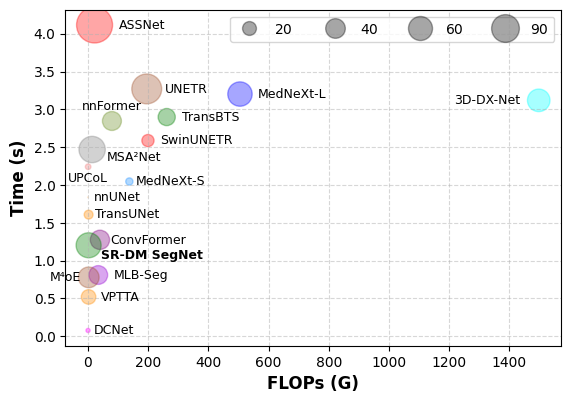

Python code for this plot: (Note: this script raises an exception after producing the figure.)
import matplotlib.pyplot as plt
import numpy as np
plt.rc('font',family='Times New Roman')

#################################气泡图
Param = [0.01, 92.61, 8.17, 30.62, 37.30, 15.50, 52.99, 5.54,61.75,38.55,1.81,36.62,3.27,134.39,72.06,44.48,22.02,65.02]
FLOPs = [0.0068, 195.60, 2.60, 261.92, 80.04, 199.67, 1497.10, 137.89,505.18,40.25,0.74,34.64,1.00,22.39,14.33,3.04,2.50,2.62]
Time =  [1.837, 3.270, 1.608, 2.898, 2.846, 2.587, 3.119, 2.046,3.202,1.275,0.077,0.810,2.241,4.115,2.469,0.779,0.520,1.203]

models =['nnUNet','UNETR', 'TransUNet', 'TransBTS', 'nnFormer', 'SwinUNETR',
          '3D-DX-Net', 'MedNeXt-S','MedNeXt-L','ConvFormer','DCNet','MLB-Seg','UPCoL',
         'ASSNet','MSA²Net','M⁴oE','VPTTA','SR-DM SegNet']

# 'nnUNet',
# Params= 0.016684M
# FLOPs= 0.00687616G
# 程序运行时间为： 2.3378210067749023 秒
# 'UNETR',
#Params= 92.617937M
# FLOPs= 195.606085632G
# 程序运行时间为： 3.2705206871032715 秒
# 'TransUNet',
#Params= 8.174545M
# FLOPs= 2.609381376G
# 程序运行时间为： 1.6084833145141602 秒
# 'TransBTS',
#Params= 30.624053M
# FLOPs= 261.927993344G
# 程序运行时间为： 2.8987619876861572 秒
# 'nnFormer',
# Params= 37.306417M
# FLOPs= 80.040895488G
# 程序运行时间为： 2.84660267829895 秒
# 'SwinUNETR',
#Params= 15.505249M
# FLOPs= 199.677949488G
# 程序运行时间为： 2.5875372886657715 秒
# '3D-DX-Net',
#Params= 52.999345M
# FLOPs= 1497.102680064G
# 程序运行时间为： 3.1190907955169678 秒
# 'MedNeXt-S',
#Params= 5.542113M
# FLOPs= 137.890464448G
# 程序运行时间为： 2.546459436416626 秒
# 'MedNeXt-L',
#Params= 61.754465M
# FLOPs= 505.18449632G
# 程序运行时间为： 3.2029120922088623 秒
# 'ConvFormer',
#Params= 38.556801M
# FLOPs= 40.257552384G
# 程序运行时间为： 0.8754274845123291 秒
# 'DCNet',
#Params= 1.813329M
# FLOPs= 0.743735296G
# 程序运行时间为： 0.07770633697509766 秒
# 'MLB-Seg',
#Params= 36.628481M
# FLOPs= 34.64626176G
# 程序运行时间为： 0.8100616931915283 秒
# 'UPCoL',
# Params= 3.270355M
# FLOPs= 1.00728832G
# 程序运行时间为： 2.241441488265991 秒
# 'ASSNet',
#Params= 134.397127M
# FLOPs= 22.39734896G
# 程序运行时间为： 4.11567234992981 秒
# 'MSA²Net',
#Params= 72.063195M
# FLOPs= 14.337668704G
# 程序运行时间为： 2.46932053565979 秒
# 'M⁴oE',
#Params= 44.482272M
# FLOPs= 3.042280704G
# 程序运行时间为： 0.7791416645050049 秒
# 'VPTTA',
#Params= 22.022401M
# FLOPs= 2.503213056G
# 程序运行时间为： 0.5208375453948975 秒
# 'UMF-SegNet'
# Params= 148.282273M
# FLOPs= 372.748940856G
# 程序运行时间为： 5.271911382675171 秒



colors = ['darkorange', 'sienna', 'darkorange', 'green', 'olivedrab', 'red', 'cyan', 'dodgerblue','blue','purple', 'magenta', 'darkviolet', 'lightcoral', 'red','gray', 'sienna', 'darkorange', 'green']
# ,
#           'purple', 'magenta', 'darkviolet', 'lightcoral', 'red']
# models =['nnUNet','UNETR', 'TransUNet', 'TransBTS', 'nnFormer', 'SwinUNETR',
#           '3D-DX-Net', 'MedNeXt-S','MedNeXt-L','ConvFormer','DCNet','MLB-Seg','UPCoL',
#          'ASSNet','MSA²Net','M⁴oE','VPTTA','UMF-SegNet']

# scatter1=plt.scatter(FLOPs,Time,s=100*np.array(Param),c=colors,alpha=0.35)
scatter=plt.scatter(FLOPs,Time,s=5*np.array(Param),c=colors,alpha=0.35)
h,l=scatter.legend_elements(prop='sizes', num=5)
l=['$\\mathdefault{20}$', '$\\mathdefault{40}$', '$\\mathdefault{60}$', '$\\mathdefault{90}$']
print(l)
plt.legend(h,l, loc=0, ncol=5)

id = 0
# models =['' '', ,
#           , '',
#           , '',,
#           '',,'MLB-Seg','',
#          ,'','M⁴oE','',]

for x, y, m in zip(FLOPs, Time, models):
    if m == 'SR-DM SegNet':
        plt.text(x+40, y-0.13, m, ha='left', va='center',fontsize=9, weight='bold')
    elif m == 'ASSNet':
        plt.text(x+80, y, m, ha='left', va='center',fontsize=9)
    elif m == 'MedNeXt-L':
        plt.text(x+60, y , m, ha='left', va='center', fontsize=9)
    elif m == 'UNETR':
        plt.text(x+60, y , m, ha='left', va='center',fontsize=9)
    elif m == '3D-DX-Net':
        plt.text(x-280, y, m, ha='left', va='center',fontsize=9)
    elif m == 'TransBTS':
        plt.text(x+50, y, m, ha='left', va='center',fontsize=9)
    elif m == 'nnFormer':
        plt.text(x, y+0.19, m, ha='center', va='center',fontsize=9)
    elif m == 'DCNet':
        plt.text(x+20, y, m, ha='left', va='center', fontsize=9)
    elif m == 'VPTTA':
        plt.text(x+40, y, m, ha='left', va='center', fontsize=9)
    elif m == 'TransUNet':
        plt.text(x+20, y, m, ha='left', va='center', fontsize=9)
    elif m == 'UPCoL':
        plt.text(x, y-0.15, m, ha='center', va='center', fontsize=9)
    elif m == 'SwinUNETR':
        plt.text(x+40, y, m, ha='left', va='center', fontsize=9)
    elif m == 'MedNeXt-S':
        plt.text(x+20, y, m, ha='left', va='center', fontsize=9)
    elif m == 'ConvFormer':
        plt.text(x+160, y, m, ha='center', va='center', fontsize=9)
    elif m == 'MSA²Net':
        plt.text(x+50, y-0.1, m, ha='left', va='center', fontsize=9)
    elif m == 'nnUNet':
        plt.text(x+20, y, m, ha='left', va='center', fontsize=9)
    elif m == 'MLB-Seg':
        plt.text(x+50, y, m, ha='left', va='center', fontsize=9)
    elif m == 'M⁴oE':
        plt.text(x-130, y, m, ha='left', va='center', fontsize=9)

    else:
        plt.text(x, y, m, ha='center', va='center',fontsize=9)

# for i,j in zip(FLOPs,Time):
#     if models[id] == 'F3Net':
#         plt.annotate(str(models[id]), xy=(i,j-0.01),fontsize=10)#,xytext = (+1,-1)
#         id = id + 1
#     elif models[id] == 'ABiU-Net':
#         plt.annotate(str(models[id]), xy=(i-15,j),fontsize=11, weight='bold',c='red')
#         id = id + 1
#     else:
#         plt.annotate(str(models[id]), xy=(i,j),fontsize=10)#,xytext = (+1,-1)
#         id = id + 1

font = {'family': 'Times New Roman',
            'weight': 'normal',
            'size': 12 }

plt.yticks(fontproperties='Times New Roman', size=10)#设置大小及加粗
plt.xticks(fontproperties='Times New Roman', size=10)
plt.grid(True, linestyle='--', alpha=0.5)
plt.xlabel("FLOPs (G)", fontdict={'family': 'Times New Roman', 'weight': 'bold','size': 12})
plt.ylabel('Time (s)', fontdict={'family': 'Times New Roman','weight': 'bold','size': 12})
plt.subplots_adjust(bottom=0.18)
plt.savefig('/home/<user>/Luhaotian/Paper-pre/muti-model_fusion/code/myproject/tool/complex.pdf', dpi=300)
plt.show()

################################# 折线图
# main = ['TE', 'TED', 'TE+HED', 'TED+HED', 'TED+HED+DS', 'TED+DS', 'HED+DS']
#
# Fb_SOD = [0.795, 0.868, 0.870, 0.878, 0.879, 0.872, 0.799]
# Fb_HKUIS = [0.853, 0.943, 0.946, 0.948, 0.951, 0.941, 0.885]
# Fb_ECSSD = [0.881, 0.953, 0.954, 0.956, 0.959, 0.955, 0.905]
# Fb_OMRON = [0.753, 0.832, 0.836, 0.840, 0.843, 0.836, 0.755]
# Fb_THUR15K = [0.740, 0.812, 0.817, 0.817, 0.820, 0.809, 0.756]
# Fb_DUTS = [0.787, 0.894, 0.902, 0.905, 0.906, 0.893, 0.784]
#
# plt.rc('font',family='Times New Roman')
# plt.plot(main, Fb_SOD, c='dodgerblue',  linestyle='-', linewidth='3', label = "SOD")
# plt.plot(main, Fb_HKUIS, c='green',  linestyle='-', linewidth='3',  label = "HKU-IS")
# plt.plot(main, Fb_ECSSD, c='red',  linestyle='-', linewidth='3',  label = "ECSSD")
# plt.plot(main, Fb_OMRON, c='gold',  linestyle='-', linewidth='3',  label = "DUT-OMRON")
# plt.plot(main, Fb_THUR15K, c='darkorchid',  linestyle='-', linewidth='3',  label = "THUR15K")
# plt.plot(main, Fb_DUTS, c='darkorange',  linestyle='-', linewidth='3',  label = "DUTS-TE")
#
# plt.scatter(main,  Fb_SOD, c='dodgerblue', marker='o')
# plt.scatter(main,  Fb_HKUIS, c='green', marker='o')
# plt.scatter(main,  Fb_ECSSD, c='red', marker='o')
# plt.scatter(main,  Fb_OMRON, c='gold', marker='o')
# plt.scatter(main,  Fb_THUR15K, c='darkorchid', marker='o')
# plt.scatter(main,  Fb_DUTS, c='darkorange', marker='o')
#
# for i,j in zip(main,Fb_SOD):
#     plt.annotate(str(j), xy=(i,j),fontsize=12)#,xytext = (+1,-1)
# for i,j in zip(main,Fb_HKUIS):
#     plt.annotate(str(j), xy=(i,j),fontsize=12)
# for i,j in zip(main,Fb_ECSSD):
#     plt.annotate(str(j), xy=(i,j),fontsize=12)
# for i,j in zip(main,Fb_OMRON):
#     plt.annotate(str(j), xy=(i,j),fontsize=12)
# for i,j in zip(main,Fb_THUR15K):
#      if i == 'HED+DS':
#         plt.annotate(str(j), xy=(i,j),xytext=(i, j-0.0085),fontsize=12)
#      else:
#         plt.annotate(str(j), xy=(i,j),fontsize=12)
# for i,j in zip(main,Fb_DUTS):
#     plt.annotate(str(j), xy=(i,j),fontsize=12)
#
#
# # plt.rc('font',family='Times New Roman')
# # MAE_SOD = [0.147, 0.102, 0.099, 0.096, 0.089, 0.096, 0.136]
# # MAE_HKUIS = [0.090, 0.030, 0.029, 0.024, 0.021, 0.029, 0.050]
# # MAE_ECSSD = [0.090, 0.037, 0.036, 0.028, 0.026, 0.031, 0.055]
# # MAE_OMRON = [0.095, 0.051, 0.047, 0.046, 0.043, 0.048, 0.071]
# # MAE_THUR15K = [0.111, 0.066, 0.065, 0.061, 0.059, 0.066, 0.081]
# # MAE_DUTS = [0.086, 0.033, 0.034, 0.031, 0.029, 0.034, 0.069]
# #
# # plt.plot(main, MAE_SOD, c='dodgerblue',  linestyle='-', linewidth='3', label = "SOD")
# # plt.plot(main, MAE_HKUIS, c='green',  linestyle='-', linewidth='3',  label = "HKU-IS")
# # plt.plot(main, MAE_ECSSD, c='red',  linestyle='-', linewidth='3',  label = "ECSSD")
# # plt.plot(main, MAE_OMRON, c='gold',  linestyle='-', linewidth='3',  label = "DUT-OMRON")
# # plt.plot(main, MAE_THUR15K, c='darkorchid',  linestyle='-', linewidth='3',  label = "THUR15K")
# # plt.plot(main, MAE_DUTS, c='darkorange',  linestyle='-', linewidth='3',  label = "DUTS-TE")
# #
# # plt.scatter(main,  MAE_SOD, c='dodgerblue', marker='o')
# # plt.scatter(main,  MAE_HKUIS, c='green', marker='o')
# # plt.scatter(main,  MAE_ECSSD, c='red', marker='o')
# # plt.scatter(main,  MAE_OMRON, c='gold', marker='o')
# # plt.scatter(main,  MAE_THUR15K, c='darkorchid', marker='o')
# # plt.scatter(main,  MAE_DUTS, c='darkorange', marker='o')
# #
# # for i,j in zip(main,MAE_SOD):
# #     plt.annotate(str(j), xy=(i,j),xytext=(i, j+0.002), fontsize=12)
# # for i,j in zip(main,MAE_HKUIS):
# #     if i == 'TE':
# #         plt.annotate(str(j), xy=(i,j),xytext=(i, j-0.007),fontsize=12)
# #     elif i == 'TED':
# #         plt.annotate(str(j), xy=(i,j),xytext=(i, j-0.004),fontsize=12)
# #     elif i == 'TE+HED':
# #         plt.annotate(str(j), xy=(i,j),xytext=(i, j-0.005),fontsize=12)
# #     # elif i == 'TED+HED+DS':
# #     #     plt.annotate(str(j), xy=(i,j),xytext=(i, j+0.003),fontsize=12)
# #     else:
# #         plt.annotate(str(j), xy=(i,j),xytext=(i, j-0.007),fontsize=12) #xytext=(+0,-0.01)
# # for i,j in zip(main,MAE_ECSSD):
# #     if i == 'TE':
# #         plt.annotate(str(j), xy=(i,j),xytext=(i, j),fontsize=12)
# #     elif i == 'TED+HED':
# #         plt.annotate(str(j), xy=(i,j),xytext=(i, j-0.002),fontsize=12)
# #     elif i == 'HED+DS':
# #         plt.annotate(str(j), xy=(i,j),xytext=(i, j-0.001),fontsize=12)
# #     elif i == 'TED+HED+DS':
# #         plt.annotate(str(j), xy=(i,j),xytext=(i, j-0.002),fontsize=12)
# #     else:
# #         plt.annotate(str(j), xy=(i,j),xytext=(i, j+0.002),fontsize=12)
# # for i,j in zip(main,MAE_OMRON):
# #     if i == 'TE':
# #         plt.annotate(str(j), xy=(i,j),xytext=(i, j+0.002),fontsize=12)
# #     else:
# #         plt.annotate(str(j), xy=(i,j),xytext=(i, j),fontsize=12)
# # for i,j in zip(main,MAE_THUR15K):
# #     plt.annotate(str(j), xy=(i,j),xytext=(i, j+0.003),fontsize=12)
# # for i,j in zip(main,MAE_DUTS):
# #     if i == 'TED':
# #         plt.annotate(str(j), xy=(i,j),xytext=(i, j+0.000),fontsize=12)
# #     elif i == 'TE+HED':
# #         plt.annotate(str(j), xy=(i,j),xytext=(i, j-0.003),fontsize=12)
# #     elif i == 'TED+HED+DS':
# #         plt.annotate(str(j), xy=(i,j),xytext=(i, j+0.003),fontsize=12)
# #     elif i == 'TED+HED':
# #         plt.annotate(str(j), xy=(i,j),xytext=(i, j+0.003),fontsize=12)
# #     elif i == 'TED+DS':
# #         plt.annotate(str(j), xy=(i,j),xytext=(i, j+0.005),fontsize=12)
# #     else:
# #         plt.annotate(str(j), xy=(i,j),xytext=(i, j-0.009),fontsize=12)
#
# font = {'family': 'Times New Roman',
#             'weight': 'normal',
#             'size': 12 }
#
# plt.legend(loc='best')
#
#
# plt.yticks(fontproperties='Times New Roman', size=10)#设置大小及加粗
# plt.xticks(fontproperties='Times New Roman', size=10, rotation=10)
# plt.grid(True, linestyle='--', alpha=0.5)
# #plt.xlabel("Main Components of ABiU-Net", fontdict={'family': 'Times New Roman', 'weight': 'bold','size': 12})
# plt.ylabel('F'+r'$\beta$', fontdict={'family': 'Times New Roman','weight': 'bold','size': 12})
# #plt.ylabel('MAE', fontdict={'family': 'Times New Roman','weight': 'bold','size': 12})
#
# # plt.ylabel('F'+r'$\beta$', fontdict={'size': 16},weight='bold')
# # plt.savefig('fb.jpg', dpi=300)
# plt.subplots_adjust(bottom=0.18)
# plt.savefig('fb.jpg', dpi=300)